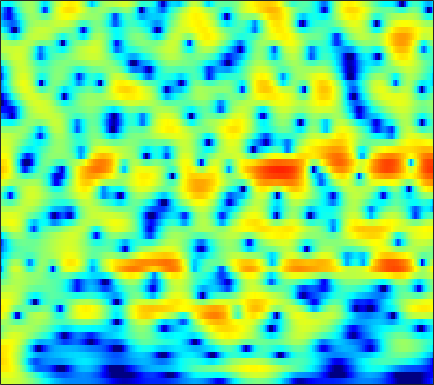

The data file committed next to this chart (first rows):
2.7474, 2.8924, 3.0177, 3.0718, 3.0653, 2.9962, 2.8595, 2.7124, 2.4571, 2.1407, 1.7659, 1.4484, 0.97229, 0.44168, 0.0082459, -0.61233, -1.2806, -1.8079, -2.5415, -3.2934, -4.0623, -4.6393, -5.3984, -6.1283
3.584, 3.762, 3.894, 3.911, 3.849, 3.673, 3.395, 3.122, 2.676, 2.144, 1.531, 1.023, 0.2907, -0.4988, -1.122, -1.985, -2.88, -3.564, -4.491, -5.427, -6.365, -7.07, -7.996, -8.887
5.596, 5.645, 5.566, 5.325, 5.037, 4.503, 3.796, 3.147, 2.121, 0.8954, -0.5281, -1.732, -3.518, -5.457, -6.945, -8.787, -10.15, -10.72, -10.96, -10.97, -11.03, -11.22, -11.75, -12.68
6.249, 6.138, 5.856, 5.412, 4.969, 4.225, 3.29, 2.463, 1.178, -0.3287, -2.078, -3.546, -5.713, -8.023, -9.678, -11.32, -11.84, -11.59, -10.87, -10.13, -9.557, -9.252, -8.998, -8.877
6.015, 5.848, 5.516, 5.049, 4.609, 3.9, 3.049, 2.318, 1.234, 0.03189, -1.264, -2.275, -3.634, -4.958, -5.883, -6.973, -7.856, -8.341, -8.751, -8.892, -8.831, -8.692, -8.444, -8.147
5.775, 5.701, 5.502, 5.181, 4.851, 4.29, 3.577, 2.934, 1.922, 0.7172, -0.699, -1.921, -3.809, -6.085, -8.111, -11.48, -15.94, -19.6, -19.52, -15.72, -12.92, -11.45, -10.07, -9.126
3.945, 4.201, 4.434, 4.526, 4.495, 4.312, 3.958, 3.585, 2.938, 2.115, 1.112, 0.2392, -1.088, -2.569, -3.753, -5.351, -6.771, -7.541, -8.053, -8.066, -7.874, -7.746, -7.733, -7.974
0.3318, 1.229, 2.144, 2.772, 3.082, 3.316, 3.371, 3.311, 3.105, 2.781, 2.354, 1.974, 1.41, 0.7913, 0.3089, -0.3289, -0.9634, -1.425, -2.024, -2.615, -3.251, -3.779, -4.614, -5.678
-0.6804, 0.07663, 0.8177, 1.312, 1.556, 1.743, 1.82, 1.832, 1.813, 1.767, 1.699, 1.636, 1.528, 1.385, 1.246, 1.024, 0.7505, 0.5075, 0.1304, -0.323, -0.8459, -1.283, -1.924, -2.625
1.292, 1.275, 1.084, 0.6735, 0.2478, -0.413, -1.032, -1.357, -1.466, -1.177, -0.6415, -0.1792, 0.4056, 0.8674, 1.115, 1.339, 1.426, 1.404, 1.265, 1.018, 0.665, 0.3455, -0.1436, -0.6504
4.119, 3.693, 2.79, 1.37, -0.136, -3.066, -7.929, -15.06, -16.61, -7.72, -3.773, -1.97, -0.3605, 0.686, 1.212, 1.674, 1.931, 2.029, 2.034, 1.889, 1.574, 1.19, 0.4636, -0.4704
5.348, 5.112, 4.539, 3.665, 2.836, 1.553, 0.2664, -0.5181, -1.106, -1.183, -1.066, -0.9958, -1.097, -1.379, -1.603, -1.792, -1.711, -1.457, -0.9767, -0.5571, -0.3773, -0.4605, -0.9875, -2.134
4.511, 4.569, 4.463, 4.177, 3.865, 3.333, 2.693, 2.163, 1.385, 0.4709, -0.6581, -1.737, -3.671, -6.576, -9.923, -18.74, -18.84, -11.73, -7.14, -4.616, -3.127, -2.446, -1.971, -1.927
2.979, 3.17, 3.3, 3.3, 3.213, 2.987, 2.639, 2.288, 1.704, 0.9729, 0.0771, -0.6974, -1.864, -3.139, -4.047, -4.897, -5.076, -4.755, -4.011, -3.161, -2.455, -2.057, -1.697, -1.49
1.126, 1.425, 1.746, 1.975, 2.076, 2.121, 2.063, 1.949, 1.711, 1.374, 0.9641, 0.6205, 0.1516, -0.3045, -0.611, -0.939, -1.144, -1.225, -1.253, -1.224, -1.156, -1.136, -1.182, -1.278
-0.9021, -0.4314, 0.1774, 0.7121, 1.054, 1.407, 1.628, 1.71, 1.713, 1.613, 1.434, 1.259, 0.9965, 0.7451, 0.5656, 0.3386, 0.1336, -0.01145, -0.1908, -0.3879, -0.6031, -0.7625, -0.9793, -1.222
-3.949, -2.9, -1.495, -0.2426, 0.5365, 1.331, 1.838, 2.042, 2.098, 1.95, 1.643, 1.358, 0.9766, 0.6719, 0.5301, 0.4445, 0.4087, 0.3666, 0.2217, -0.08773, -0.6086, -1.079, -1.69, -2.206
-9.772, -5.862, -2.417, -0.06621, 1.194, 2.342, 2.975, 3.135, 2.922, 2.208, 0.9895, -0.2359, -2.075, -3.365, -3.248, -1.961, -0.5317, 0.271, 0.7954, 0.6915, -0.1636, -1.457, -4.386, -9.77
-6.252, -4.82, -2.923, -1.276, -0.2718, 0.7053, 1.258, 1.373, 1.083, 0.2269, -1.344, -3.088, -6.326, -9.537, -8.695, -5.154, -2.383, -0.9746, 0.1567, 0.6225, 0.5584, 0.1795, -0.6132, -1.273
-7.878, -6.783, -5.341, -4.04, -3.2, -2.267, -1.608, -1.304, -1.132, -1.211, -1.501, -1.789, -2.119, -2.247, -2.138, -1.717, -1.129, -0.676, -0.1085, 0.3154, 0.6203, 0.806, 1.001, 1.226
-10.69, -9.178, -7.335, -5.731, -4.703, -3.568, -2.69, -2.19, -1.708, -1.41, -1.233, -1.16, -1.092, -0.9923, -0.8892, -0.7013, -0.4452, -0.2252, 0.09567, 0.4345, 0.7555, 0.9967, 1.322, 1.63
-12.44, -9.903, -7.293, -5.297, -4.107, -2.873, -1.969, -1.474, -1.033, -0.7947, -0.7015, -0.7014, -0.7582, -0.8153, -0.8312, -0.7863, -0.6346, -0.4598, -0.1695, 0.1822, 0.561, 0.8296, 1.195, 1.547
-6.417, -4.901, -3.146, -1.742, -0.8966, -0.05234, 0.4874, 0.7055, 0.7541, 0.5463, 0.09055, -0.3776, -1.117, -1.873, -2.33, -2.623, -2.496, -2.158, -1.54, -0.8945, -0.2791, 0.121, 0.5668, 0.9586
0.6502, 1.224, 1.95, 2.572, 2.924, 3.221, 3.284, 3.153, 2.715, 1.925, 0.703, -0.5662, -2.862, -6.154, -9.426, -12.74, -9.859, -7.161, -4.644, -3.063, -2.167, -1.758, -1.472, -1.357
3.316, 3.591, 3.907, 4.146, 4.247, 4.258, 4.097, 3.836, 3.278, 2.429, 1.248, 0.08067, -1.844, -4.185, -5.974, -7.407, -7.021, -6.101, -5.084, -4.576, -4.739, -5.278, -6.46, -8.079
3.056, 3.232, 3.419, 3.534, 3.582, 3.575, 3.475, 3.329, 3.02, 2.571, 1.981, 1.448, 0.6393, -0.2003, -0.7995, -1.505, -2.095, -2.5, -3.096, -3.982, -5.24, -6.668, -9.302, -13.34
1.611, 1.688, 1.747, 1.792, 1.841, 1.942, 2.076, 2.184, 2.303, 2.359, 2.312, 2.225, 2.006, 1.698, 1.411, 0.9614, 0.4352, -0.03821, -0.7643, -1.649, -2.689, -3.574, -4.878, -6.146
-0.6163, -0.9016, -1.423, -1.877, -2.017, -1.752, -1.024, -0.335, 0.5914, 1.385, 1.989, 2.302, 2.565, 2.641, 2.591, 2.396, 2.065, 1.737, 1.189, 0.5686, -0.1593, -0.6892, -1.443, -2.123
-2.132, -3.25, -5.754, -10.13, -14.8, -12.32, -6.66, -3.897, -1.357, 0.3608, 1.555, 2.17, 2.729, 3.033, 3.12, 3.07, 2.85, 2.603, 2.138, 1.582, 0.9213, 0.4084, -0.2724, -0.8912
0.08604, -0.7431, -2.218, -3.836, -4.635, -4.397, -2.971, -1.723, -0.2523, 0.8996, 1.739, 2.217, 2.646, 2.896, 2.972, 2.92, 2.701, 2.421, 1.887, 1.152, 0.2668, -0.5407, -1.634, -2.775
3.572, 3.176, 2.58, 1.994, 1.622, 1.272, 1.091, 1.034, 1.016, 1.05, 1.098, 1.167, 1.284, 1.388, 1.44, 1.437, 1.288, 1.02, 0.4666, -0.4334, -1.693, -2.98, -5.203, -8.135
5.927, 5.618, 5.075, 4.386, 3.776, 2.845, 1.792, 0.933, -0.239, -1.35, -2.17, -2.551, -2.593, -2.252, -1.864, -1.328, -0.9331, -0.7883, -0.8986, -1.417, -2.449, -3.575, -5.766, -8.725
6.927, 6.734, 6.2, 5.343, 4.462, 2.927, 0.9145, -0.9427, -3.998, -7.88, -12.05, -13.85, -12.42, -9.576, -7.608, -5.314, -3.544, -2.465, -1.597, -1.181, -1.355, -1.719, -2.705, -4.12
5.979, 6.031, 5.692, 4.892, 3.976, 2.304, 0.01405, -2.175, -5.893, -10.77, -16.39, -20.07, -21.97, -18.99, -14.58, -9.665, -6.192, -4.31, -2.468, -1.291, -0.6353, -0.4088, -0.4159, -0.7115
4.462, 4.626, 4.477, 3.906, 3.215, 1.927, 0.253, -1.28, -3.636, -6.38, -9.334, -11.59, -13.65, -13.21, -11.34, -8.473, -6.024, -4.511, -2.918, -1.708, -0.7732, -0.3085, 0.1562, 0.4167
3.63, 3.696, 3.562, 3.183, 2.738, 1.937, 0.9324, 0.06134, -1.206, -2.518, -3.736, -4.519, -5.266, -5.574, -5.497, -5.116, -4.531, -4.009, -3.278, -2.474, -1.724, -1.164, -0.5286, 0.001828
3.228, 3.224, 3.103, 2.86, 2.592, 2.142, 1.57, 1.083, 0.3671, -0.376, -1.154, -1.732, -2.493, -3.207, -3.732, -4.399, -4.944, -5.228, -5.189, -4.686, -3.752, -2.908, -1.787, -0.8165
2.598, 2.595, 2.547, 2.434, 2.315, 2.11, 1.856, 1.632, 1.278, 0.8413, 0.2963, -0.1917, -1.004, -2.071, -3.116, -4.95, -7.582, -10.32, -14.02, -11.9, -7.516, -5.053, -2.617, -0.9138
0.49, 0.5068, 0.4944, 0.4649, 0.4567, 0.4745, 0.5607, 0.6478, 0.7654, 0.8163, 0.7655, 0.6095, 0.2026, -0.5037, -1.258, -2.647, -4.493, -6.061, -7.437, -6.631, -4.352, -2.603, -0.74, 0.633
-4.101, -4.201, -4.48, -4.803, -4.942, -4.816, -4.237, -3.55, -2.483, -1.448, -0.5799, -0.09753, 0.3257, 0.5111, 0.5039, 0.3466, 0.1194, -0.001133, -0.0103, 0.2168, 0.6972, 1.145, 1.725, 2.201
-9.604, -10.02, -11.13, -13.09, -15.32, -17.97, -14.8, -11.17, -7.384, -4.587, -2.547, -1.378, -0.1817, 0.6749, 1.138, 1.585, 1.873, 2.043, 2.206, 2.366, 2.511, 2.579, 2.64, 2.617
-13.94, -14, -14.18, -14.76, -15.41, -15.58, -13.33, -10.7, -7.351, -4.619, -2.472, -1.187, 0.1707, 1.181, 1.757, 2.325, 2.712, 2.89, 3.034, 3.077, 3.007, 2.894, 2.655, 2.311
-21.24, -18.21, -14.76, -12.22, -10.65, -8.725, -6.835, -5.405, -3.548, -1.838, -0.3623, 0.5653, 1.563, 2.302, 2.705, 3.062, 3.257, 3.307, 3.286, 3.144, 2.901, 2.66, 2.192, 1.548
-16.53, -14.34, -11.22, -8.49, -6.706, -4.617, -2.796, -1.583, -0.1597, 1.021, 1.965, 2.518, 3.021, 3.275, 3.314, 3.193, 2.919, 2.684, 2.346, 2.054, 1.815, 1.605, 1.213, 0.5656
-9.079, -7.995, -6.274, -4.413, -3.053, -1.357, 0.1545, 1.138, 2.237, 3.061, 3.601, 3.8, 3.782, 3.417, 2.903, 1.901, 0.574, -0.5172, -1.748, -2.147, -1.706, -1.174, -0.5502, -0.3105
-8.946, -7.291, -5.099, -3.025, -1.606, 0.06861, 1.475, 2.341, 3.231, 3.83, 4.098, 4.059, 3.681, 2.861, 1.904, 0.02438, -2.827, -6.14, -14.82, -18.43, -8.132, -4.858, -2.342, -0.932
-13.3, -9.799, -6.256, -3.55, -1.906, -0.1233, 1.261, 2.067, 2.848, 3.302, 3.436, 3.334, 2.909, 2.163, 1.387, 0.06551, -1.501, -2.729, -4.033, -4.359, -3.666, -2.858, -1.731, -0.8236
-9.621, -7.452, -4.87, -2.722, -1.378, 0.08734, 1.209, 1.842, 2.432, 2.723, 2.744, 2.594, 2.178, 1.555, 0.9747, 0.1345, -0.7148, -1.277, -1.798, -2.03, -1.945, -1.701, -1.27, -0.8073
-3.827, -2.861, -1.575, -0.3837, 0.4128, 1.32, 2.012, 2.386, 2.688, 2.756, 2.593, 2.309, 1.718, 0.8977, 0.1567, -0.9402, -2.057, -2.773, -3.4, -3.553, -3.25, -2.799, -2.148, -1.523
0.03515, 0.517, 1.156, 1.743, 2.14, 2.582, 2.91, 3.07, 3.139, 3.035, 2.713, 2.301, 1.485, 0.3105, -0.8556, -2.91, -5.689, -8.23, -11.18, -10.28, -7.39, -5.592, -3.844, -2.69
1.973, 2.144, 2.335, 2.498, 2.603, 2.723, 2.834, 2.897, 2.935, 2.871, 2.647, 2.344, 1.699, 0.7078, -0.3366, -2.232, -4.83, -7.235, -9.964, -9.187, -6.592, -4.993, -3.558, -2.869
2.011, 1.846, 1.552, 1.228, 0.9987, 0.7937, 0.7617, 0.8705, 1.172, 1.536, 1.865, 2.022, 2.063, 1.862, 1.554, 0.9636, 0.2673, -0.2298, -0.7218, -0.8912, -0.8345, -0.7483, -0.8081, -1.233
-0.09279, -0.671, -1.65, -2.897, -3.958, -5.297, -5.918, -5.478, -3.975, -2.186, -0.6012, 0.3518, 1.311, 1.948, 2.256, 2.48, 2.537, 2.502, 2.418, 2.305, 2.155, 1.98, 1.621, 1.071
-3.693, -4.488, -5.924, -7.986, -10.2, -15.1, -26.98, -18.77, -10.7, -6.362, -3.505, -1.926, -0.3394, 0.7974, 1.413, 1.987, 2.34, 2.497, 2.606, 2.621, 2.577, 2.501, 2.368, 2.171
-6.84, -7.588, -8.759, -9.898, -10.58, -11.05, -10.68, -9.712, -7.784, -5.59, -3.593, -2.299, -0.9145, 0.1141, 0.6646, 1.151, 1.414, 1.506, 1.526, 1.512, 1.53, 1.607, 1.782, 2.006
-8.716, -10.12, -12.57, -14.79, -14.77, -12.43, -9.626, -7.744, -5.537, -3.652, -2.086, -1.117, -0.125, 0.529, 0.7975, 0.8615, 0.5998, 0.2165, -0.4463, -1.061, -1.307, -1.085, -0.3236, 0.7319
-7.376, -8.876, -11.9, -15.33, -15.04, -11.08, -7.52, -5.466, -3.292, -1.635, -0.3641, 0.3456, 1.011, 1.311, 1.283, 0.8581, -0.1051, -1.291, -3.703, -7.651, -12.91, -11.16, -5.518, -1.77
-3.987, -4.4, -4.921, -5.157, -5.027, -4.431, -3.471, -2.649, -1.589, -0.6422, 0.1582, 0.6245, 1.042, 1.19, 1.096, 0.6624, -0.1663, -1.075, -2.726, -4.653, -5.923, -5.55, -3.655, -1.482
